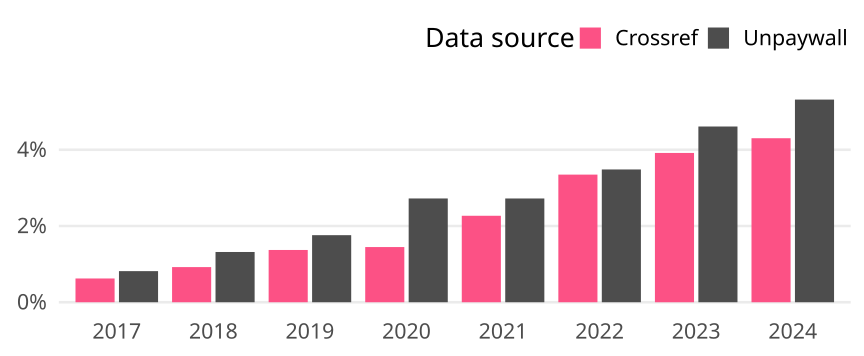

Values plotted in this chart, from the file beside it:
cr_year, cat, article_total, name, oa_articles, oa_share
2017, Global, 13478, Crossref, 84, 0.006232
2017, Global, 13478, Unpaywall, 110, 0.008161
2018, Global, 13123, Crossref, 121, 0.00922
2018, Global, 13123, Unpaywall, 173, 0.01318
2019, Global, 12107, Crossref, 166, 0.01371
2019, Global, 12107, Unpaywall, 213, 0.01759
2020, Global, 12711, Crossref, 184, 0.01448
2020, Global, 12711, Unpaywall, 346, 0.02722
2021, Global, 12124, Crossref, 275, 0.02268
2021, Global, 12124, Unpaywall, 330, 0.02722
2022, Global, 11111, Crossref, 372, 0.03348
2022, Global, 11111, Unpaywall, 387, 0.03483
2023, Global, 10673, Crossref, 418, 0.03916
2023, Global, 10673, Unpaywall, 492, 0.0461
2024, Global, 8879, Crossref, 382, 0.04302
2024, Global, 8879, Unpaywall, 472, 0.05316
